Run: headless pygame with SDL's dummy video driver; simulated clock (each Clock.tick advances the game by its frame time, no real sleeping); random seed 0; keys injected as events and as key.get_pressed() state; no mouse input.
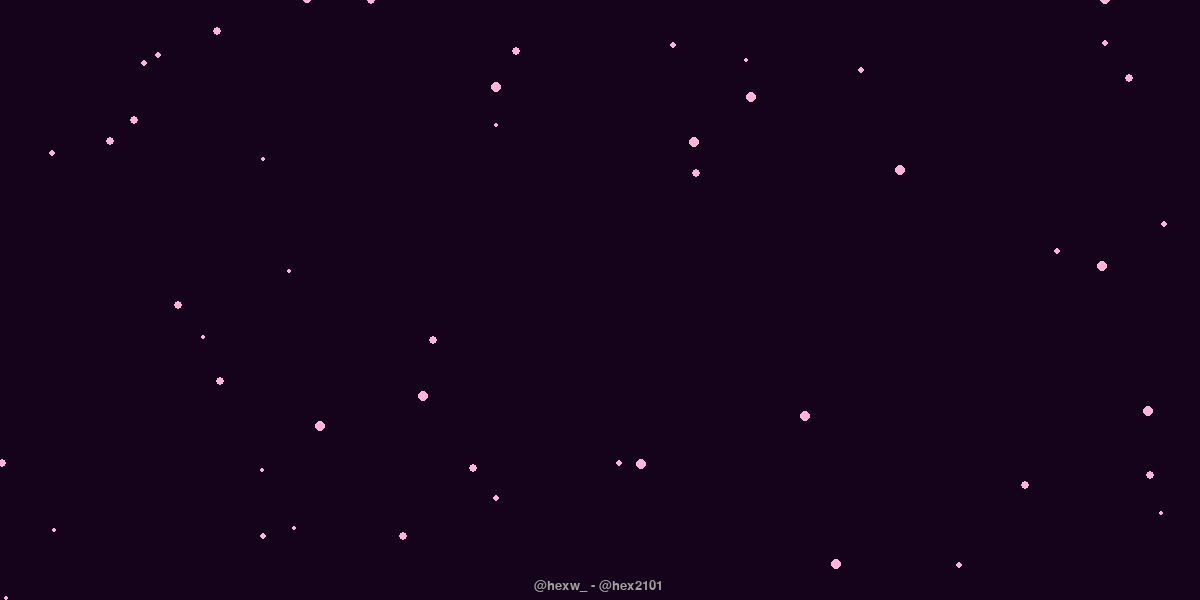
Frame 1 of 4 · flips 1–60 · no input
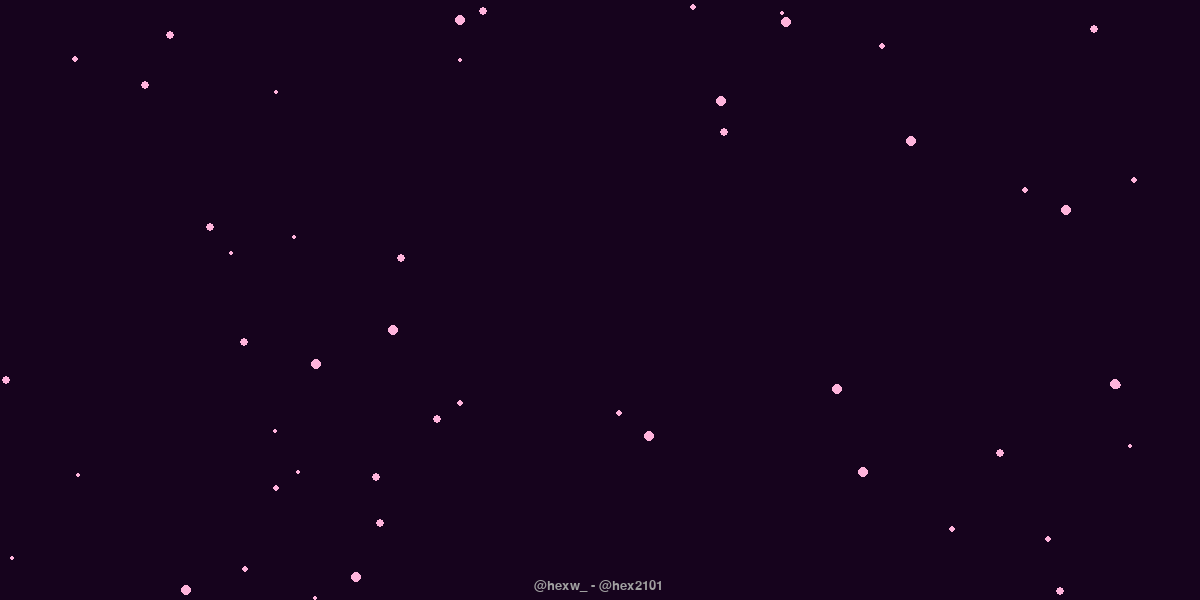
Frame 2 of 4 · flips 61–180 · tapped SPACE, RETURN · held RIGHT (→), D
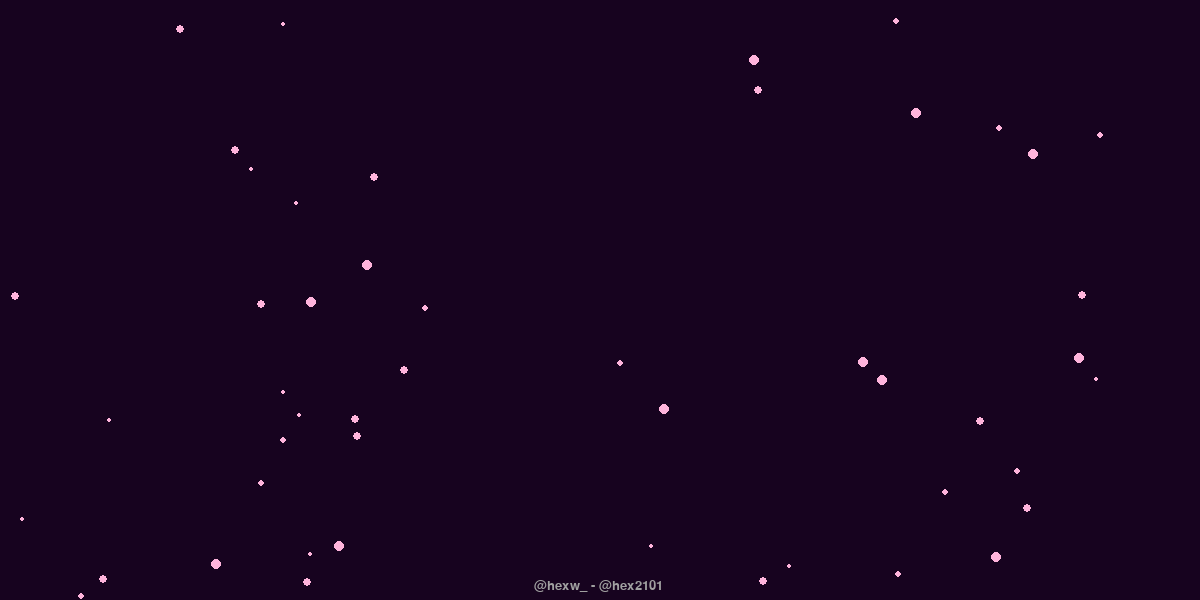
Frame 3 of 4 · flips 181–300 · held DOWN (↓), S
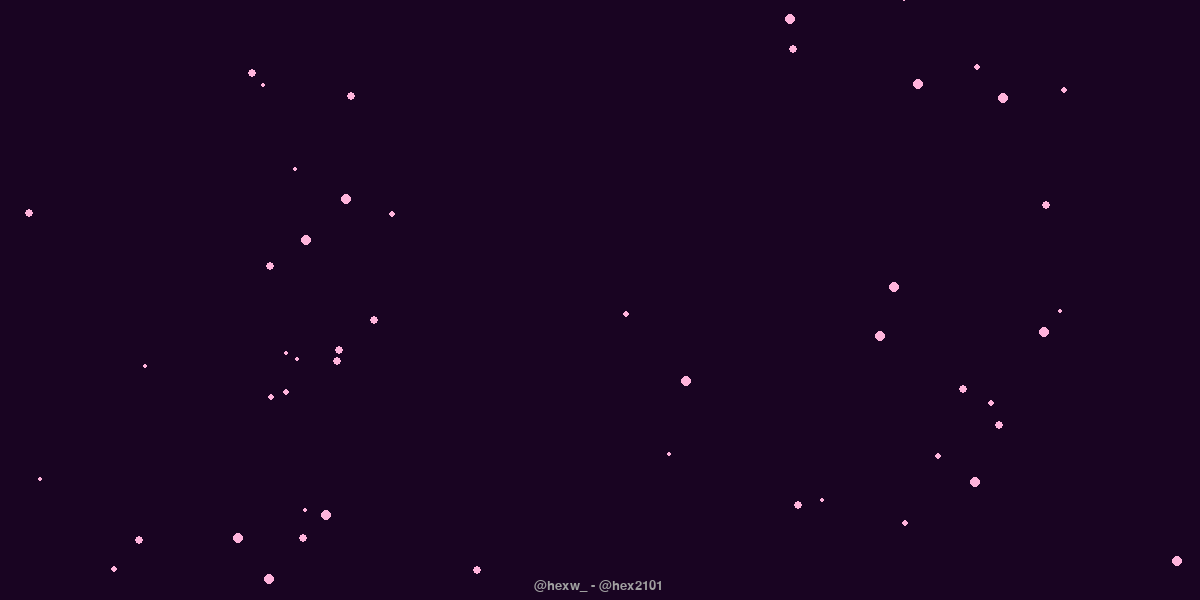
Frame 4 of 4 · flips 301–420 · held LEFT (←), A, UP (↑), W

The pygame program that drew these frames:

import pygame, sys, time, random, math

pygame.init()
WIDTH, HEIGHT = 1200,600
screen = pygame.display.set_mode((WIDTH, HEIGHT))
pygame.display.set_caption("yeuem?")

font = pygame.font.SysFont("Ariel", 70, bold=True)
logo_font = pygame.font.SysFont("Courier New", 20)

lyrics = [
    ("", 0.25,1.7),
    ("Nho thuong nhau chi lam trai tim dau", 0.2, 0.5),
    ("buoc di ma chang nho ten anh", 0.2, 0.5),
    ("Hua chi ba loi nham nhi xa xam", 0.2, 0.5),
    ("Roi em cung quay lung vi em het thuong anh", 0.2, 0.3),
    ("Khoc di em nhoe het mascara", 0.2, 0.5),
    ("Anh da nguoc len cao tai sao chang the yeu anh", 0.16, 0.5),
    ("Em noi rang anh rat tot babe a..", 0.2, 0.5),
    ("Nhung anh khong the ep buoc mot nguoi chang yeu anh",0.13, 0.5),
    ("Chang yeu anh chang yeu anh..", 0.23, 0.5),
    ("Anh la tro dua vui khi em bop nat tim anh", 0.14, 0.5),
    ("Anh lam nguoi ton thuong boi nhung suy nghi trong anh", 0.14, 0.5),
]

BLACK = (0, 0, 0)
WHITE = (245, 240, 240)
LOGO_COLOR = (160, 160, 160)

particles = []
for _ in range(50):
    x = random.randint(0, WIDTH)
    y = random.randint(0, HEIGHT)
    speed = random.uniform(0.2, 0.8)
    size = random.randint(2, 5)
    alpha = random.randint(100, 220)
    particles.append([x, y, speed, size, alpha])

circle_effect = []

def wrap_text(words, font, max_width):
    lines, current = [], []
    for w in words:
        test_line = " ".join(current + [w])
        if font.size(test_line)[0] <= max_width:
            current.append(w)
        else:
            lines.append(current)
            current = [w]
    if current:
        lines.append(current)
    return lines

line_index, word_index = 0, 0
clock = pygame.time.Clock()
running = True
last_word_time = time.time()
start_time = time.time()

def clamp(val):
    return max(0, min(255, int(val)))

while running:
    for event in pygame.event.get():
        if event.type == pygame.QUIT:
            running = False

    t = time.time() - start_time

    pulse = 10 + 8 * math.sin(t * 1.5)
    red   = 10 + 15 * math.sin(t * 0.8)
    blue  = 15 + 25 * math.sin(t * 1.2)
    color_bg = (clamp(red + pulse), clamp(pulse // 3), clamp(blue + pulse))
    screen.fill(color_bg)

    for p in particles:
        x, y, speed, size, alpha = p
        color = (255, 180, 220, alpha)
        pygame.draw.circle(screen, color, (int(x), int(y)), size)
        p[1] -= speed
        p[0] += math.sin(t + x * 0.01) * 0.3
        if p[1] < -5:
            p[0] = random.randint(0, WIDTH)
            p[1] = HEIGHT + 5
            p[2] = random.uniform(0.2, 0.8)
            p[3] = random.randint(2, 5)
            p[4] = random.randint(100, 220)

    for c in circle_effect[:]:
        cx, cy, r, life = c
        life -= 1
        r += 10
        alpha = max(0, int(255 * (life / 30)))
        color = (255, 180, 220, alpha)
        surf = pygame.Surface((WIDTH, HEIGHT), pygame.SRCALPHA)
        pygame.draw.circle(surf, color, (cx, cy), int(r), 3)
        screen.blit(surf, (0, 0))
        if life <= 0:
            circle_effect.remove(c)
        else:
            c[2], c[3] = r, life

    if line_index < len(lyrics):
        line, word_delay, line_delay = lyrics[line_index]
        words = line.split()

        if time.time() - last_word_time > word_delay and word_index < len(words):
            word_index += 1
            last_word_time = time.time()
            circle_effect.append([WIDTH//2, HEIGHT//2, 50, 30])

        wrapped = wrap_text(words[:word_index], font, WIDTH * 0.6)
        y_start = HEIGHT // 2
        for row, line_words in enumerate(wrapped):
            line_text = " ".join(line_words)
            text_surface = font.render(line_text, True, WHITE)
            rect = text_surface.get_rect(center=(WIDTH // 2, y_start + row * 80))
            screen.blit(text_surface, rect)

        if word_index == len(words):
            if time.time() - last_word_time > line_delay:
                line_index += 1
                word_index = 0
                last_word_time = time.time()

    logo_text = "@hexw_ - @hex2101 "
    logo_surface = logo_font.render(logo_text, True, LOGO_COLOR)
    logo_rect = logo_surface.get_rect(center=(WIDTH - 600, HEIGHT - 15))
    screen.blit(logo_surface, logo_rect)

    pygame.display.flip()
    clock.tick(60)

pygame.quit()
sys.exit()
